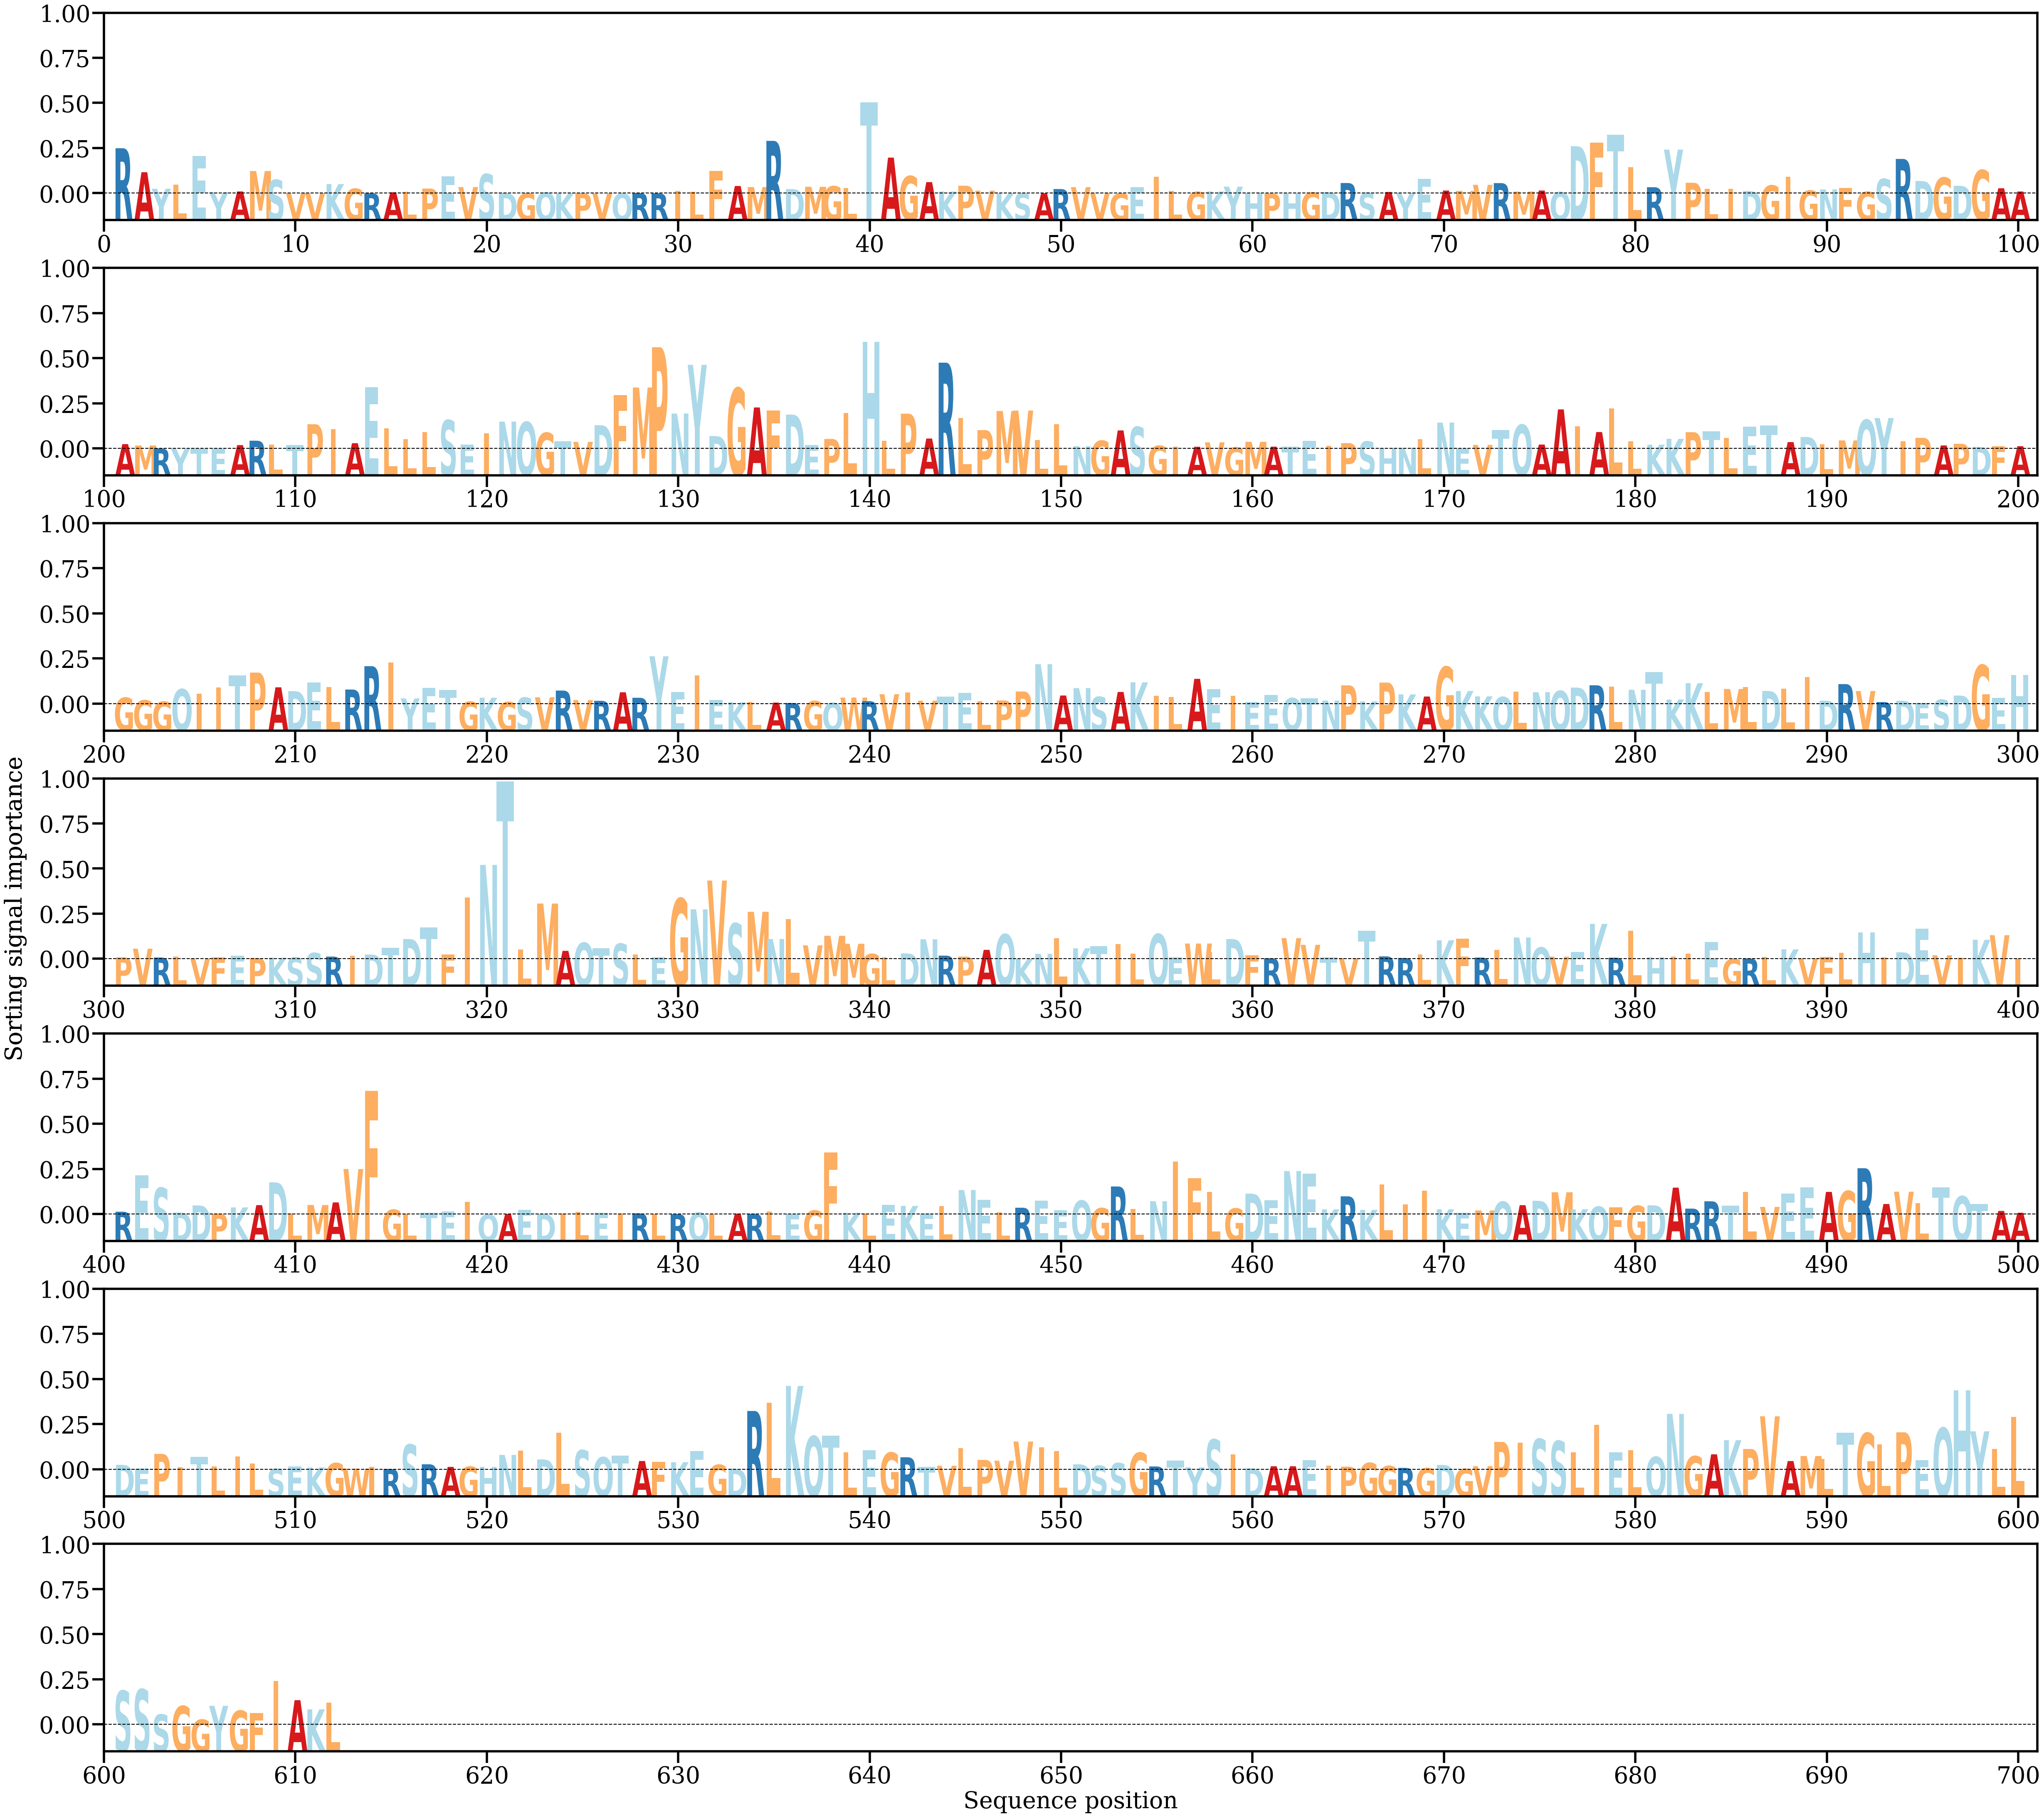

The table this chart was drawn from, first rows:
AA, Alpha
R, [0.00500268]
A, [0.00235514]
Y, [0.00053019]
L, [0.00100284]
E, [0.00415253]
Y, [0.00014028]
A, [0.00023741]
M, [0.00248989]
S, [0.00151312]
V, [6.780335e-05]
V, [3.153223e-05]
K, [0.00104979]
G, [0.00053577]
R, [4.377985e-05]
A, [0.00014279]
L, [0.00020604]
P, [0.00055213]
E, [0.0018816]
V, [0.00072081]
S, [0.00214745]
D, [7.1082104e-05]
G, [4.0971398e-05]
Q, [0.00012947]
K, [1.8722012e-05]
P, [4.9071317e-05]
V, [2.034528e-05]
Q, [1.3650932e-05]
R, [5.6130684e-05]
R, [2.559725e-05]
I, [0.00031202]
L, [0.00022023]
F, [0.00250368]
A, [0.00083873]
M, [0.00071967]
R, [0.00581448]
D, [0.00050124]
M, [0.00074899]
G, [0.00081294]
L, [0.00061205]
T, [0.01005044]
A, [0.00396746]
G, [0.00193216]
A, [0.00126445]
K, [0.0002344]
P, [0.00086829]
V, [0.00032676]
K, [3.221994e-05]
S, [4.211411e-05]
A, [2.5429352e-05]
R, [0.00050042]
V, [0.00071274]
V, [7.8093784e-05]
G, [2.0346126e-05]
E, [0.00071847]
I, [0.00185891]
L, [0.00027675]
G, [0.00019676]
K, [0.00023846]
Y, [0.00076452]
H, [5.753435e-05]
... 552 more rows
